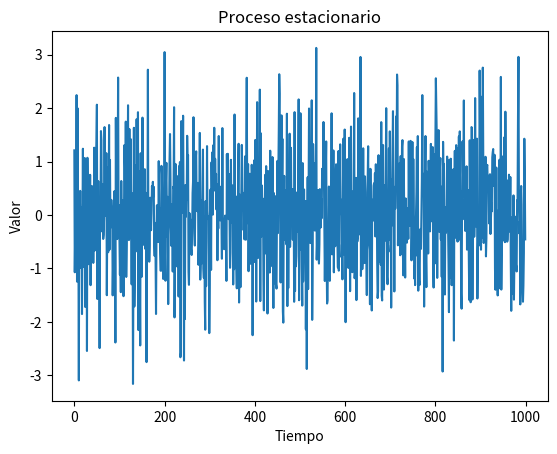

Python code for this plot:
#------------ENFOQUE: PROBABILIDAD--------------#
# [redacted]
      
#Razonamiento Probabilístico en el tiempo
#Tema: Procesos Estacionarios

#Los procesos estacionarios son aquellos que no cambian con el tiempo. se utilizan para modelar señales aleatorias que no cambian con el tiempo.

import numpy as np
import matplotlib.pyplot as plt #utilizamos la librería matplotlib para graficar

#proceso estacionario con una media de 0 y una varianza de 1
media = 0
varianza = 1
muestras = np.random.normal(media, np.sqrt(varianza), 1000) #se generan 1000 muestras de una distribución normal

media_muestras = np.mean(muestras)  #mean se utiliza para calcular la media de las muestras
varianza_muestras = np.var(muestras)    #var se utiliza para calcular la varianza de las muestras

print(f'Media de las muestras: {media_muestras:.2f}')   #se imprime la media de las muestras
print(f'Varianza de las muestras: {varianza_muestras:.2f}') #se imprime la varianza de las muestras

plt.plot(muestras)      #se grafican las muestras
plt.title('Proceso estacionario')   #se coloca un título a la gráfica
plt.xlabel('Tiempo')    #se coloca un título al eje x
plt.ylabel('Valor')    #se coloca un título al eje y
plt.show()  #se muestra la gráfica

#la grafica muestra que las muestras no cambian con el tiempo, lo que indica que es un proceso estacionario